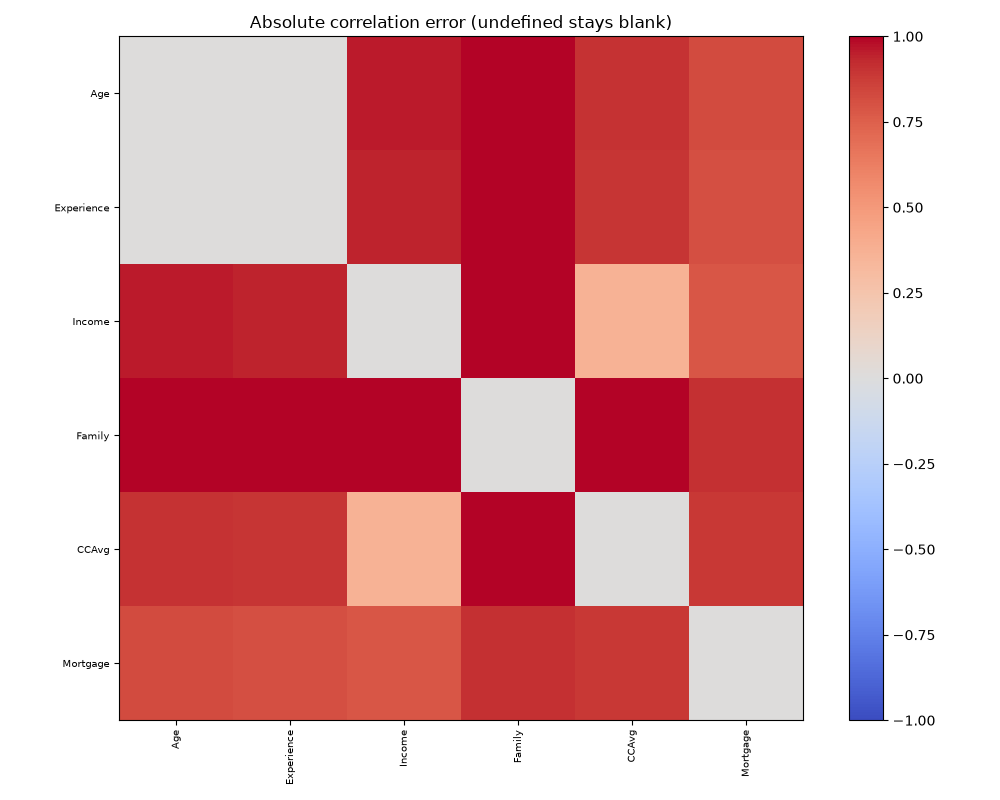

Data behind this chart, as committed beside it:
, Age, Experience, Income, Family, CCAvg, Mortgage
Age, 0.0, 0.005676, 0.9551, 1.027, 0.9017, 0.8207
Experience, 0.005676, 0.0, 0.9418, 1.03, 0.8926, 0.8078
Income, 0.9551, 0.9418, 0.0, 1.103, 0.3663, 0.7863
Family, 1.027, 1.03, 1.103, 0.0, 1.004, 0.9103
CCAvg, 0.9017, 0.8926, 0.3663, 1.004, 0.0, 0.8869
Mortgage, 0.8207, 0.8078, 0.7863, 0.9103, 0.8869, 0.0
